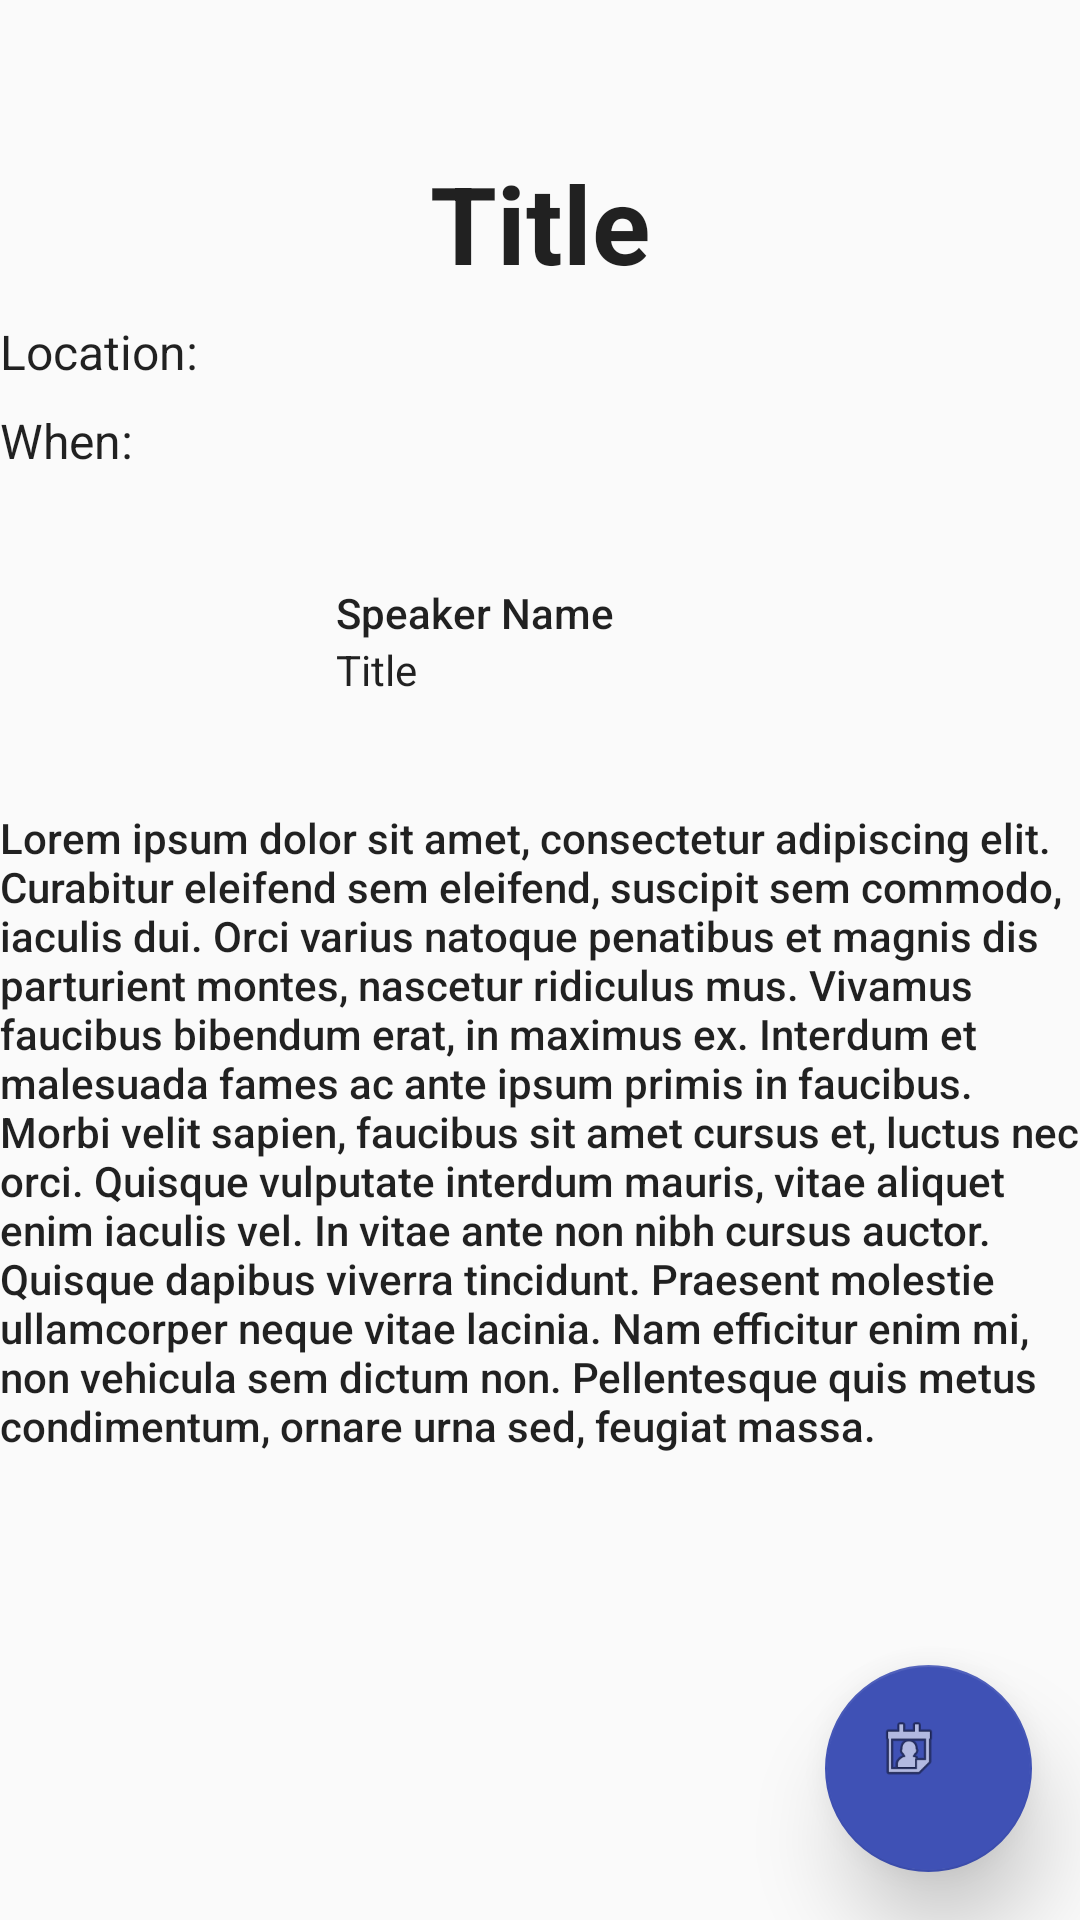

This screen was rendered from an Android layout file. Write that file and the resources it references.
<!-- AndroidManifest.xml: application theme AppTheme -->
<!-- res/layout/fragment_event.xml -->
<FrameLayout xmlns:android="http://schemas.android.com/apk/res/android"
    xmlns:app="http://schemas.android.com/apk/res-auto"
    xmlns:tools="http://schemas.android.com/tools"
    android:layout_width="match_parent"
    android:layout_height="match_parent"
    tools:context="bwastedsoftware.district_7570_conference.EventFragment">

    
<ScrollView
    android:layout_width="match_parent"
    android:layout_height="match_parent">
<LinearLayout
        android:layout_width="match_parent"
        android:layout_height="match_parent"
        android:divider="@color/cast_expanded_controller_background_color"
        android:dividerPadding="10dp"
        android:orientation="vertical"
        android:weightSum="1">

    <RelativeLayout
        android:layout_width="360dp"
        android:layout_height="match_parent"
        android:layout_gravity="center">

        <TextView
            android:id="@+id/eventView_titleText"
            android:layout_width="match_parent"
            android:layout_height="wrap_content"
            android:layout_marginTop="50dp"
            android:text="Title"
            android:textAlignment="center"
            android:textAllCaps="false"
            android:textAppearance="@style/TextAppearance.AppCompat"
            android:textSize="36sp"
            android:textStyle="bold"
            />

        <TextView
            android:id="@+id/eventView_locationText"
            android:layout_width="match_parent"
            android:layout_height="wrap_content"
            android:layout_below="@+id/eventView_titleText"
            android:layout_marginTop="8dp"
            android:text="Location:"
            android:textAppearance="@style/TextAppearance.AppCompat.Subhead"/>

        <TextView
            android:id="@+id/eventView_timeText"
            android:layout_width="match_parent"
            android:layout_height="wrap_content"
            android:layout_below="@+id/eventView_locationText"
            android:layout_marginTop="8dp"
            android:text="When:"
            android:textAppearance="@style/TextAppearance.AppCompat.Subhead"/>

        <RelativeLayout
            android:id="@+id/eventView_speakerLayout"
            android:layout_width="match_parent"
            android:layout_height="wrap_content"
            android:layout_below="@+id/eventView_timeText"
            android:minHeight="72dp"
            android:layout_marginTop="8dp">

            <ImageView
                android:id="@+id/speakerLayout_avatarView"
                android:layout_width="80dp"
                android:layout_height="80dp"
                android:layout_alignParentLeft="true"
                android:layout_centerVertical="true"
                android:layout_marginLeft="16dp"
                android:layout_marginTop="16dp"
                android:contentDescription="speaker"
                android:src="@drawable/ic_account_circle_black_24dp"/>

            <LinearLayout
                android:id="@+id/speakerLayout_textViewContainer"
                android:layout_width="wrap_content"
                android:layout_height="wrap_content"
                android:layout_alignWithParentIfMissing="true"
                android:layout_centerVertical="true"
                android:layout_marginLeft="16dp"
                android:layout_marginRight="16dp"
                android:layout_toRightOf="@+id/speakerLayout_avatarView"
                android:orientation="vertical"
                android:paddingBottom="16dp"
                android:paddingTop="16dp">

                <TextView
                    android:id="@+id/speakerLayout_textViewContainer_titleText"
                    android:layout_width="wrap_content"
                    android:layout_height="wrap_content"
                    android:text="Speaker Name"
                    android:textAppearance="@style/TextAppearance.AppCompat.Body2"/>

                <TextView
                    android:id="@+id/speakerLayout_textViewContainer_subTitleText"
                    android:layout_width="wrap_content"
                    android:layout_height="wrap_content"
                    android:text="Title"
                    android:textAppearance="@style/TextAppearance.AppCompat.Body1"/>

            </LinearLayout>


        </RelativeLayout>

        <TextView
            android:id="@+id/eventView_detailsBody"
            android:layout_width="match_parent"
            android:layout_height="wrap_content"
            android:layout_below="@+id/eventView_speakerLayout"
            android:text="Lorem ipsum dolor sit amet, consectetur adipiscing elit. Curabitur eleifend sem eleifend, suscipit sem commodo, iaculis dui. Orci varius natoque penatibus et magnis dis parturient montes, nascetur ridiculus mus. Vivamus faucibus bibendum erat, in maximus ex. Interdum et malesuada fames ac ante ipsum primis in faucibus. Morbi velit sapien, faucibus sit amet cursus et, luctus nec orci. Quisque vulputate interdum mauris, vitae aliquet enim iaculis vel. In vitae ante non nibh cursus auctor. Quisque dapibus viverra tincidunt. Praesent molestie ullamcorper neque vitae lacinia. Nam efficitur enim mi, non vehicula sem dictum non. Pellentesque quis metus condimentum, ornare urna sed, feugiat massa."
            android:textAppearance="@style/TextAppearance.AppCompat.Body2"
            android:layout_marginTop="8dp"/>

    <RelativeLayout
        android:layout_width="match_parent"
        android:layout_height="match_parent"
        android:layout_below="@+id/eventView_detailsBody"
        android:gravity="center"
        android:layout_marginTop="8dp">

    </RelativeLayout>
    </RelativeLayout>

</LinearLayout>

</ScrollView>

    <android.support.design.widget.FloatingActionButton
        android:id="@+id/eventView_attendingButton"
        android:layout_width="72dp"
        android:layout_height="69dp"
        android:layout_gravity="bottom|right"
        android:layout_margin="16dp"
        android:layout_weight="0.28"
        android:clickable="true"
        app:backgroundTint="@color/colorPrimary"
        app:elevation="17dp"
        app:fabSize="normal"
        app:srcCompat="@android:drawable/ic_menu_my_calendar"/>

</FrameLayout>
<!-- resources referenced by this layout -->
<resources>
  <color name="colorPrimary">#3f51b5</color>
  <style name="AppTheme" parent="Theme.AppCompat.Light.NoActionBar">
          
          <item name="colorPrimary">@color/colorPrimary</item>
          <item name="colorPrimaryDark">@color/colorPrimaryDark</item>
          <item name="colorAccent">@color/colorAccent</item>
      </style>
  <color name="colorPrimaryDark">#303F9F</color>
  <color name="colorAccent">#7C8FEF</color>
</resources>
